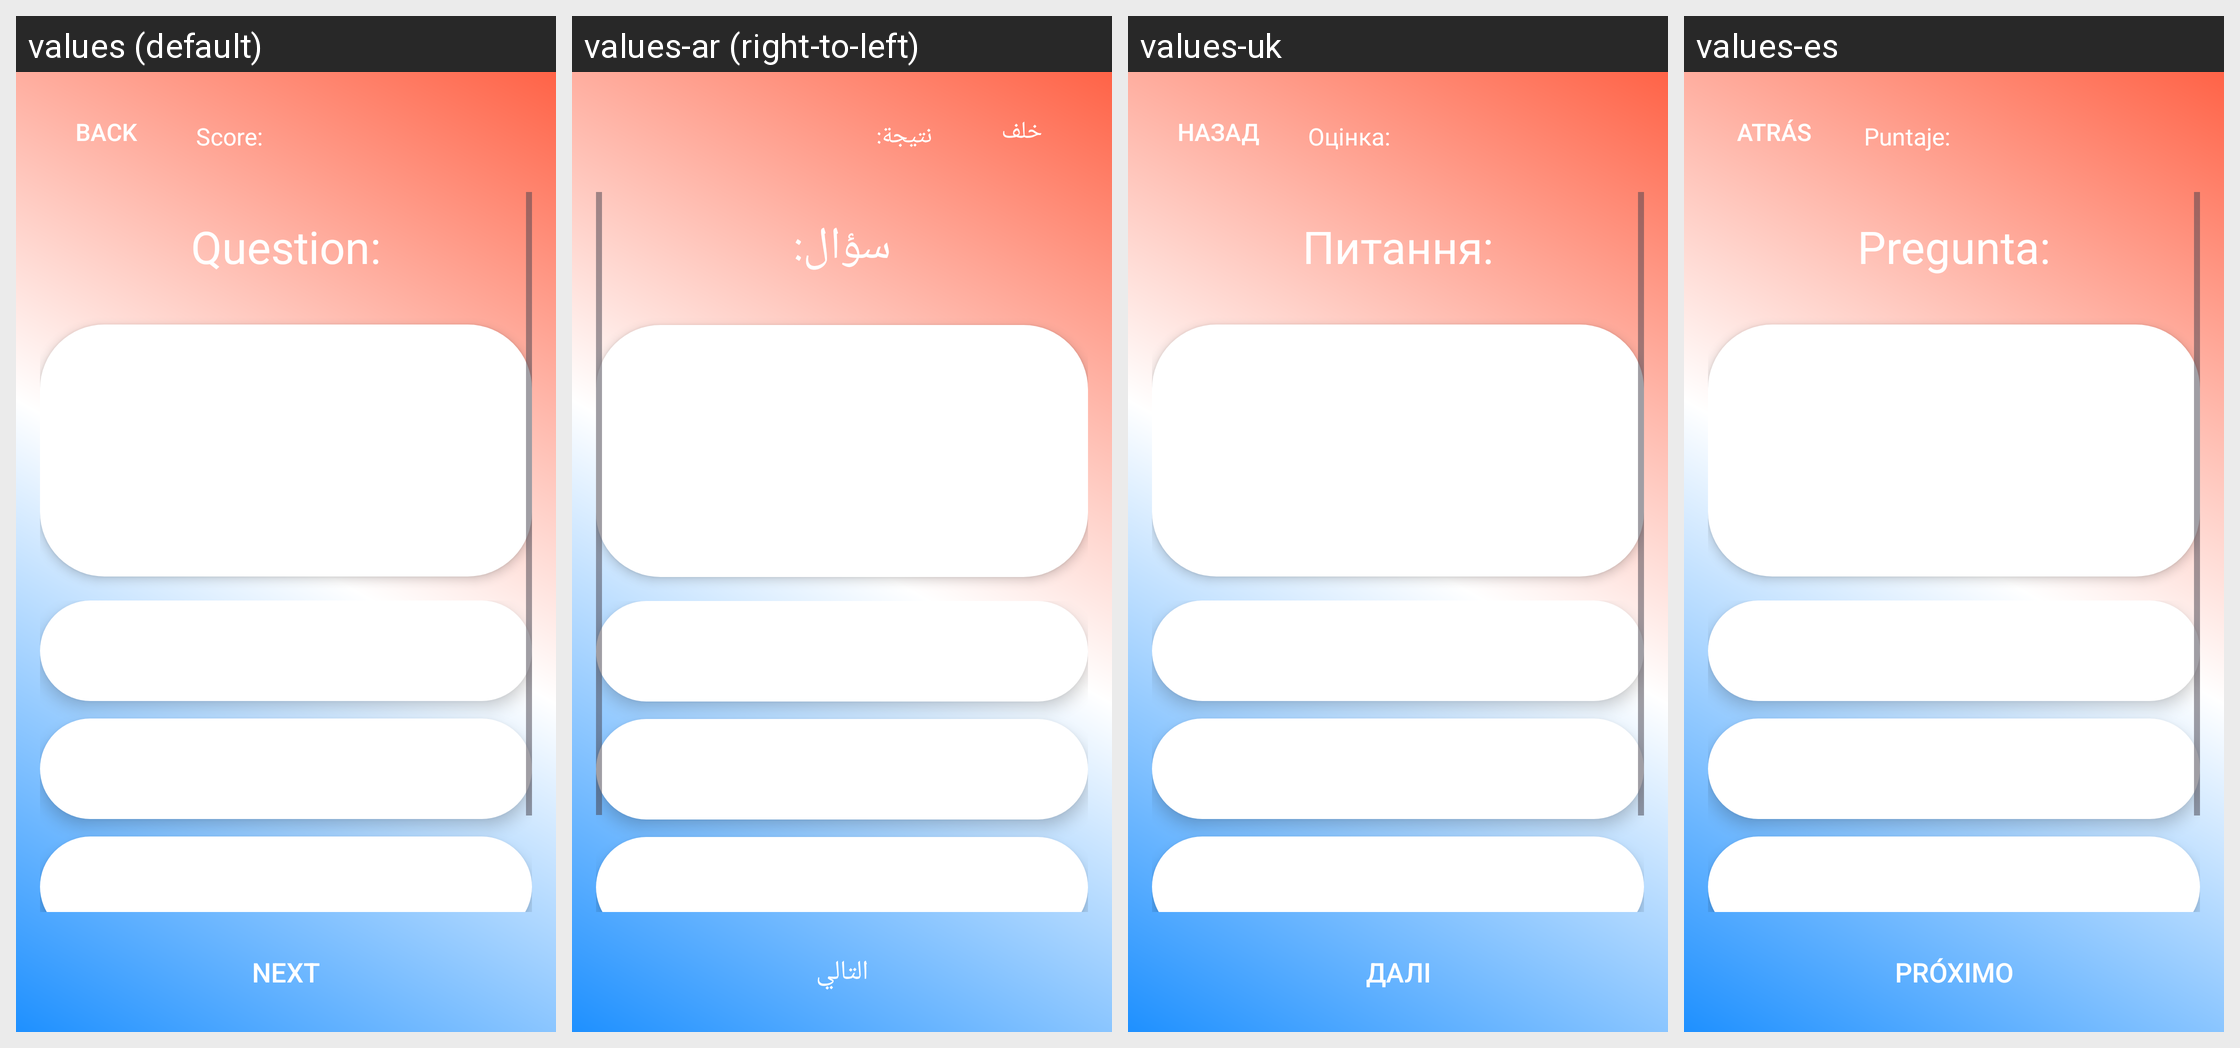

Locale-by-locale string values for the Android screen shown in this grid:
Android screen res/layout/fragment_quiz.xml rendered under 4 locales, left to right: values (default), values-ar (right-to-left), values-uk, values-es. Device: Nexus 5 (rendered at 1080×1920; each locale shown at half size, 540×960, under a caption strip naming it); theme Theme.WordBridge.
Strings drawn on this screen, with the default value and each locale's value (text and hints the layout hard-codes, and strings that could not be matched under every locale, appear in the picture but are not listed):

back
  values: Back
  values-ar: خلف
  values-uk: Назад
  values-es: Atrás

score
  values: Score:
  values-ar: نتيجة:
  values-uk: Оцінка:
  values-es: Puntaje:

Question
  values: Question:
  values-ar: سؤال:
  values-uk: Питання:
  values-es: Pregunta:

Next
  values: Next
  values-ar: التالي
  values-uk: Далі
  values-es: Próximo
